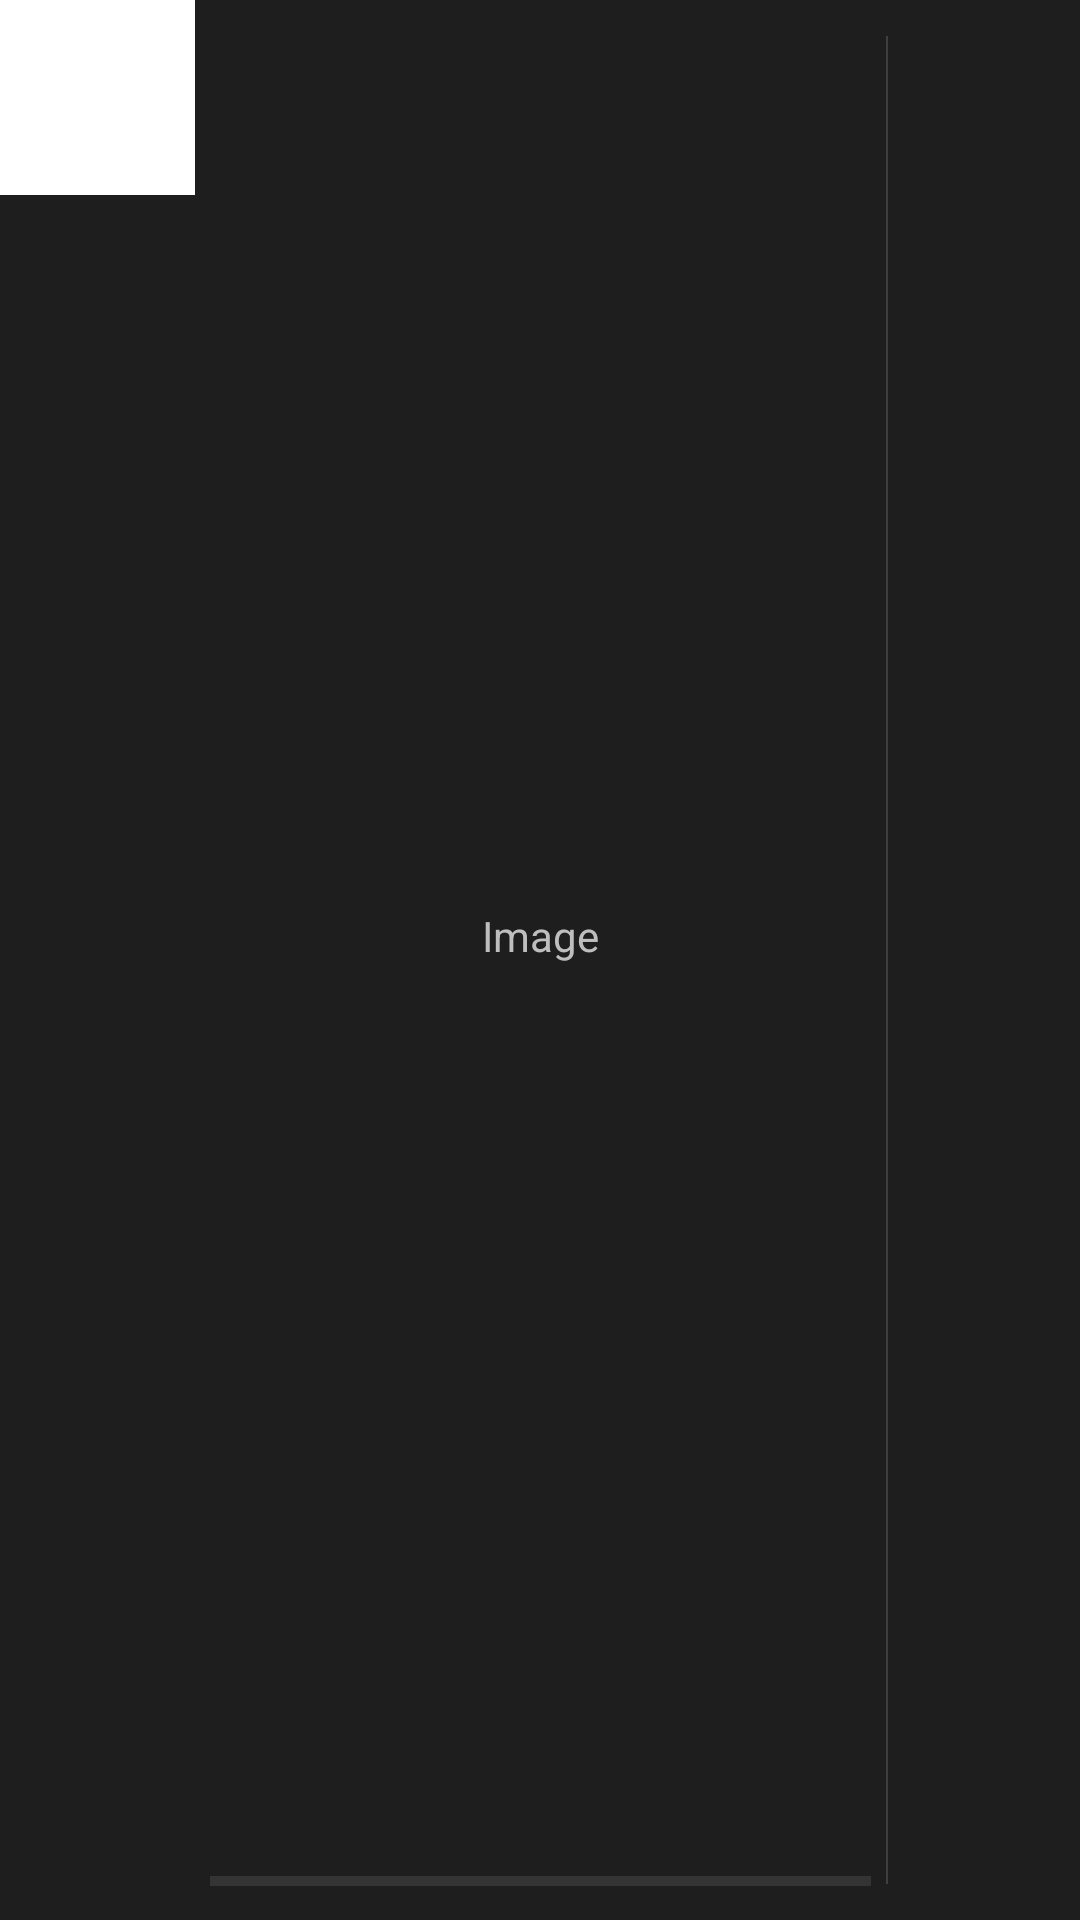

Here is an Android app screen rendered from its layout file. Give the layout XML and the strings, colors and styles it references.
<!-- AndroidManifest.xml: application theme AppTheme -->
<!-- res/layout/upload_items.xml -->
<?xml version="1.0" encoding="utf-8"?>
<LinearLayout xmlns:android="http://schemas.android.com/apk/res/android"
              android:layout_width="fill_parent"
              android:background="#99333333"
              android:layout_height="wrap_content"
              android:orientation="horizontal">

    <ImageView
            android:id="@+id/picture"
            android:layout_width="65dp"
            android:layout_height="65dp"
            android:scaleType="centerCrop"
            android:background="#FFF"/>

    <LinearLayout
            android:layout_width="0dp"
            android:layout_height="fill_parent"
            android:layout_weight="1"
            android:layout_margin="5dp"
            android:orientation="vertical">

        <TextView
                android:id="@+id/text"
                android:layout_width="fill_parent"
                android:layout_height="0dp"
                android:layout_weight="1"
                android:gravity="center"
                android:text="Image"/>

        <ProgressBar
                android:id="@+id/progress"
                android:layout_width="fill_parent"
                android:layout_height="wrap_content"
                style="?android:attr/progressBarStyleHorizontal"
                android:gravity="center"/>

        </LinearLayout>

    <LinearLayout
            android:layout_width="wrap_content"
            android:layout_height="fill_parent"
            style="?android:attr/buttonBarStyle"
            android:showDividers="beginning">

        <ImageButton
                android:id="@+id/btn_remove"
                android:layout_width="wrap_content"
                android:layout_height="fill_parent"
                style="?android:attr/borderlessButtonStyle"
                android:src="@drawable/ic_action_remove"/>
    </LinearLayout>

</LinearLayout>
<!-- resources referenced by this layout -->
<resources>
  <style name="AppTheme" parent="android:Theme.Holo">
      </style>
</resources>
